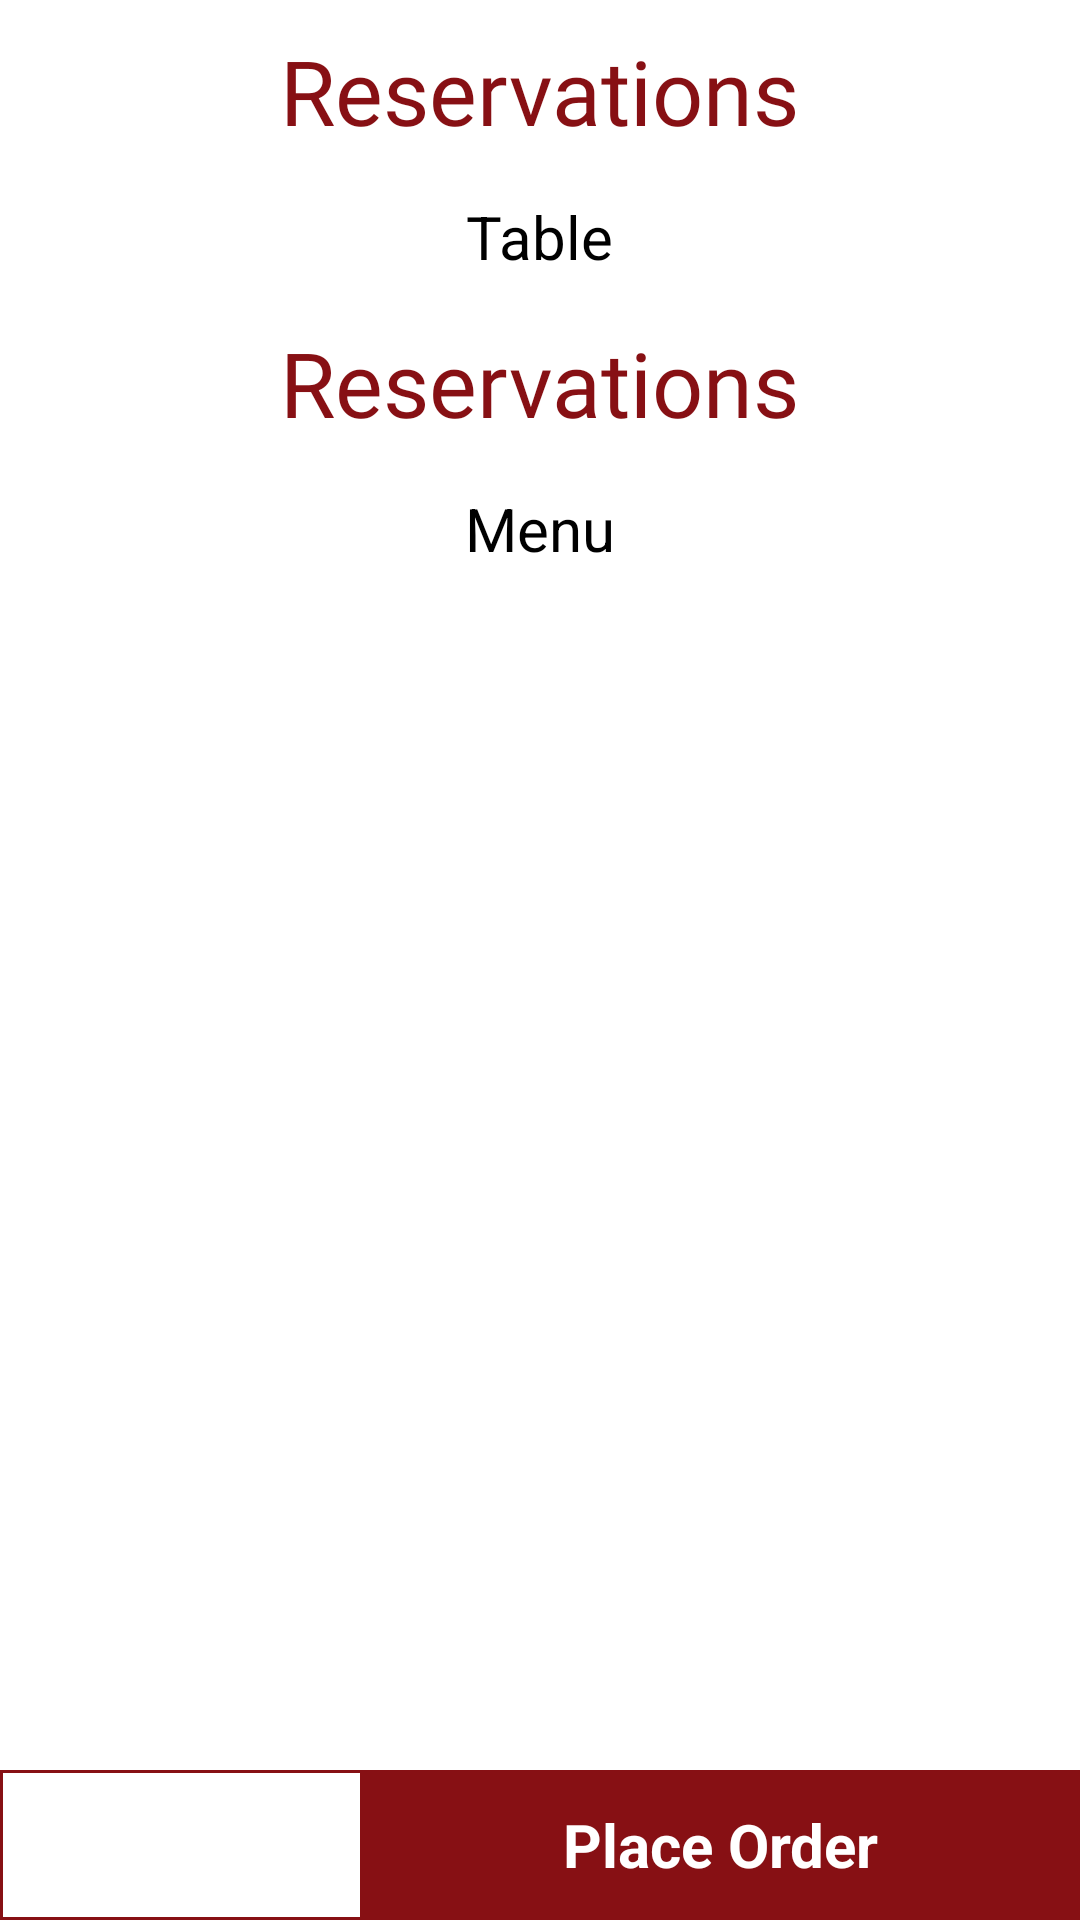

Here is an Android app screen rendered from its layout file. Give the layout XML and the strings, colors and styles it references.
<!-- AndroidManifest.xml: application theme AppTheme -->
<!-- res/layout/activity_cart.xml -->
<?xml version="1.0" encoding="utf-8"?>
<RelativeLayout xmlns:android="http://schemas.android.com/apk/res/android"
    android:layout_width="match_parent"
    android:layout_height="match_parent"
    android:background="#fff"
    android:orientation="vertical">

    <ScrollView
        android:layout_width="match_parent"

        android:layout_height="match_parent"
        android:layout_above="@+id/placeOrderr">

        <LinearLayout
            android:layout_width="match_parent"
            android:layout_height="match_parent"
            android:orientation="vertical">

            <TextView
                android:layout_width="wrap_content"
                android:layout_height="wrap_content"
                android:layout_gravity="center"
                android:layout_margin="10dp"
                android:fontFamily="@font/montez"
                android:text="Reservations"
                android:textColor="@color/colorSaffron"
                android:textSize="30sp" />

            <TextView
                android:layout_width="wrap_content"
                android:layout_height="wrap_content"
                android:layout_gravity="center"
                android:layout_margin="5dp"
                android:text="Table"
                android:textColor="#000"
                android:textSize="20sp" />

            <RelativeLayout
                android:layout_width="match_parent"
                android:layout_height="wrap_content">

                <androidx.recyclerview.widget.RecyclerView
                    android:id="@+id/recyclerTable"
                    android:layout_width="match_parent"
                    android:layout_height="wrap_content"
                    android:nestedScrollingEnabled="false">

                </androidx.recyclerview.widget.RecyclerView>
            </RelativeLayout>


            <TextView
                android:layout_width="wrap_content"
                android:layout_height="wrap_content"
                android:layout_gravity="center"
                android:layout_margin="10dp"
                android:fontFamily="@font/montez"
                android:text="Reservations"
                android:textColor="@color/colorSaffron"
                android:textSize="30sp" />

            <TextView
                android:layout_width="wrap_content"
                android:layout_height="wrap_content"
                android:layout_gravity="center"
                android:layout_margin="5dp"
                android:text="Menu"
                android:textColor="#000"
                android:textSize="20sp" />

            <RelativeLayout
                android:layout_width="match_parent"
                android:layout_height="wrap_content">

                <androidx.recyclerview.widget.RecyclerView
                    android:id="@+id/recyclerView"
                    android:layout_width="match_parent"
                    android:layout_height="wrap_content"

                    android:nestedScrollingEnabled="false">

                </androidx.recyclerview.widget.RecyclerView>
            </RelativeLayout>
            <LinearLayout
                android:layout_width="match_parent"
                android:id="@+id/deliveryTypeLayout"
                android:visibility="gone"
                android:layout_height="wrap_content"
                android:orientation="vertical">

                <TextView
                    android:layout_width="wrap_content"
                    android:layout_height="wrap_content"
                    android:layout_gravity="center"
                    android:layout_margin="10dp"
                    android:fontFamily="@font/montez"
                    android:text="Delivery Type"
                    android:textColor="@color/colorSaffron"
                    android:textSize="30sp" />

                <RadioGroup
                    android:layout_width="wrap_content"
                    android:layout_height="match_parent"
                    android:layout_gravity="center"
                    android:orientation="horizontal">

                    <RadioButton
                        android:id="@+id/pickUp"
                        android:layout_width="wrap_content"
                        android:layout_height="wrap_content"
                        android:layout_margin="10dp"
                        android:checked="true"
                        android:text="Pick Up" />

                    <RadioButton
                        android:id="@+id/homeDelivery"
                        android:layout_width="wrap_content"

                        android:layout_height="wrap_content"
                        android:layout_margin="10dp"
                        android:text="Home Delivery" />
                </RadioGroup>
            </LinearLayout>

            <LinearLayout
                android:id="@+id/deliverySection"
                android:layout_width="match_parent"
                android:layout_height="wrap_content"
                android:orientation="vertical"
                android:visibility="gone">



                <LinearLayout
                    android:layout_width="match_parent"
                    android:layout_height="wrap_content"
                    android:layout_margin="20dp"
                    android:background="@drawable/black_corners"
                    android:orientation="horizontal">

                    <ImageView
                        android:layout_width="30dp"
                        android:layout_height="30dp"
                        android:layout_gravity="center"
                        android:layout_margin="10dp"
                        android:src="@drawable/ic_location" />

                    <TextView
                        android:id="@+id/chooseLocation"
                        android:layout_width="match_parent"
                        android:layout_height="wrap_content"
                        android:layout_gravity="center"
                        android:gravity="center"
                        android:padding="10dp"
                        android:text="Choose Delivery Location"
                        android:textSize="18sp" />

                </LinearLayout>

                <LinearLayout
                    android:layout_width="match_parent"
                    android:layout_height="wrap_content"
                    android:layout_marginLeft="20dp"
                    android:layout_marginRight="20dp"
                    android:layout_marginBottom="20dp"
                    android:orientation="horizontal"
                    android:weightSum="2">

                    <TextView
                        android:id="@+id/distance"
                        android:layout_width="0dp"
                        android:layout_height="40dp"
                        android:layout_gravity="center"
                        android:layout_weight="1"
                        android:background="@drawable/black_corners"
                        android:gravity="center"
                        android:text="Distance: 0m" />

                    <TextView
                        android:id="@+id/cost"
                        android:layout_width="0dp"
                        android:layout_height="40dp"
                        android:layout_gravity="center"
                        android:layout_weight="1"

                        android:background="@drawable/black_corners"
                        android:gravity="center"
                        android:text="Cost: $0" />

                </LinearLayout>

            </LinearLayout>
        </LinearLayout>
    </ScrollView>


    <LinearLayout
        android:id="@+id/placeOrderr"
        android:layout_width="match_parent"
        android:layout_height="50dp"
        android:layout_alignParentBottom="true"
        android:background="@drawable/red_corners"
        android:orientation="horizontal"
        android:weightSum="3">

        <TextView
            android:id="@+id/totalAmount"
            android:layout_width="0dp"
            android:layout_height="match_parent"
            android:layout_gravity="center"
            android:layout_weight="1"
            android:gravity="center"
            android:text=""
            android:textColor="@color/colorSaffron"
            android:textSize="20sp"
            android:textStyle="bold" />


        <TextView
            android:id="@+id/placeOrder"
            android:layout_width="0dp"
            android:layout_height="match_parent"
            android:layout_weight="2"
            android:background="@color/colorSaffron"
            android:gravity="center"
            android:text="Place Order"
            android:textColor="@color/colorWhite"
            android:textSize="20sp"
            android:textStyle="bold" />


    </LinearLayout>

    <RelativeLayout
        android:id="@+id/wholeLayout"
        android:layout_width="match_parent"
        android:layout_height="match_parent"
        android:alpha="0.8"
        android:background="#fff"
        android:visibility="gone">

        <ProgressBar
            android:layout_width="wrap_content"
            android:layout_height="wrap_content"
            android:layout_centerInParent="true" />
    </RelativeLayout>

</RelativeLayout>
<!-- resources referenced by this layout -->
<resources>
  <color name="colorSaffron">#871014</color>
  <color name="colorWhite">#ffffff</color>
  <!-- drawable black_corners (drawable) -->
  <?xml version="1.0" encoding="utf-8"?>
  <shape xmlns:android="http://schemas.android.com/apk/res/android"
      android:shape="rectangle">
  
      <corners android:radius="0dp" />
      <stroke
          android:width="1dp"
          android:color="#000" />
  </shape>
  <!-- drawable ic_location: png bitmap (drawable, 2889 bytes) -->
  <!-- drawable red_corners (drawable) -->
  <?xml version="1.0" encoding="utf-8"?>
  <shape xmlns:android="http://schemas.android.com/apk/res/android"
      android:shape="rectangle">
  
      <corners android:radius="0dp" />
      <stroke
          android:width="1dp"
          android:color="@color/colorSaffron" />
  </shape>
  <style name="AppTheme" parent="Theme.AppCompat.Light">
          
          <item name="colorPrimary">@color/colorPrimary</item>
          <item name="colorPrimaryDark">@color/colorPrimaryDark</item>
          <item name="colorAccent">@color/colorAccent</item>
      </style>
  <color name="colorPrimary">#ffffff</color>
  <color name="colorPrimaryDark">#ffffff</color>
  <color name="colorAccent">#871014</color>
</resources>
